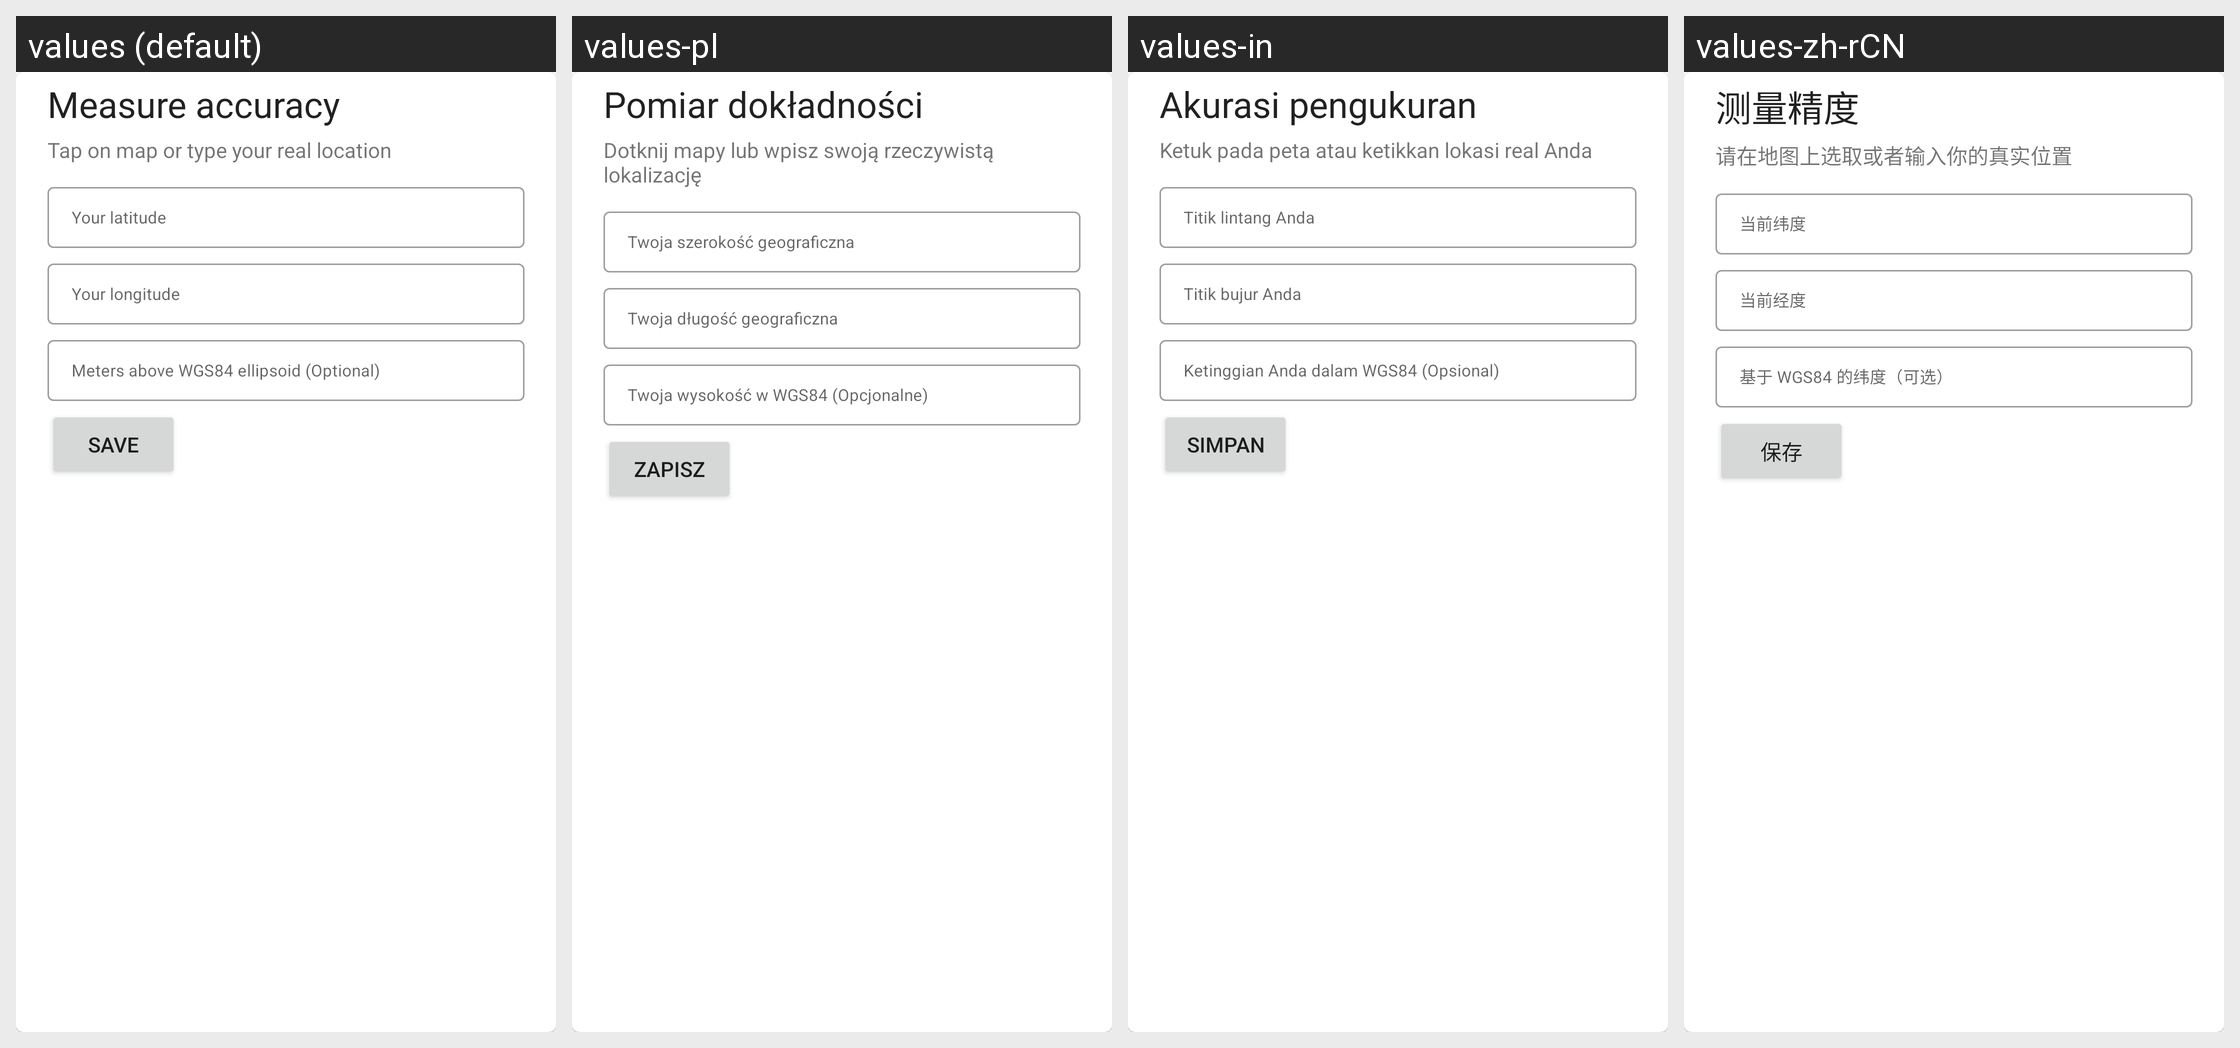

The Android screen above is rendered under several locales of the same app. Produce the string resources it draws, with the default and per-locale values.
Android screen res/layout/benchmark_top_expanded.xml rendered under 4 locales, left to right: values (default), values-pl, values-in, values-zh-rCN. Device: Nexus 5 (rendered at 1080×1920; each locale shown at half size, 540×960, under a caption strip naming it); theme AppTheme.
Other locales in the repository, not shown: values-cs, values-cs-rCS, values-cs-rCZ, values-da, values-de-rDE, values-el, values-es, values-eu, values-fa, values-fi, values-fr, values-it, values-ja, values-ko-rKR, values-nl, values-nl-rNL, values-ru, values-uk.
Strings drawn on this screen, with the default value and each locale's value (text and hints the layout hard-codes, and strings that could not be matched under every locale, appear in the picture but are not listed):

set_ground_truth_title
  values: Measure accuracy
  values-pl: Pomiar dokładności
  values-in: Akurasi pengukuran
  values-zh-rCN: 测量精度

set_ground_truth_subtitle
  values: Tap on map or type your real location
  values-pl: Dotknij mapy lub wpisz swoją rzeczywistą lokalizację
  values-in: Ketuk pada peta atau ketikkan lokasi real Anda
  values-zh-rCN: 请在地图上选取或者输入你的真实位置

ground_truth_latitude
  values: Your latitude
  values-pl: Twoja szerokość geograficzna
  values-in: Titik lintang Anda
  values-zh-rCN: 当前纬度

ground_truth_longitude
  values: Your longitude
  values-pl: Twoja długość geograficzna
  values-in: Titik bujur Anda
  values-zh-rCN: 当前经度

ground_truth_altitude
  values: Meters above WGS84 ellipsoid (Optional)
  values-pl: Twoja wysokość w WGS84 (Opcjonalne)
  values-in: Ketinggian Anda dalam WGS84 (Opsional)
  values-zh-rCN: 基于 WGS84 的纬度（可选）

save
  values: Save
  values-pl: Zapisz
  values-in: Simpan
  values-zh-rCN: 保存
